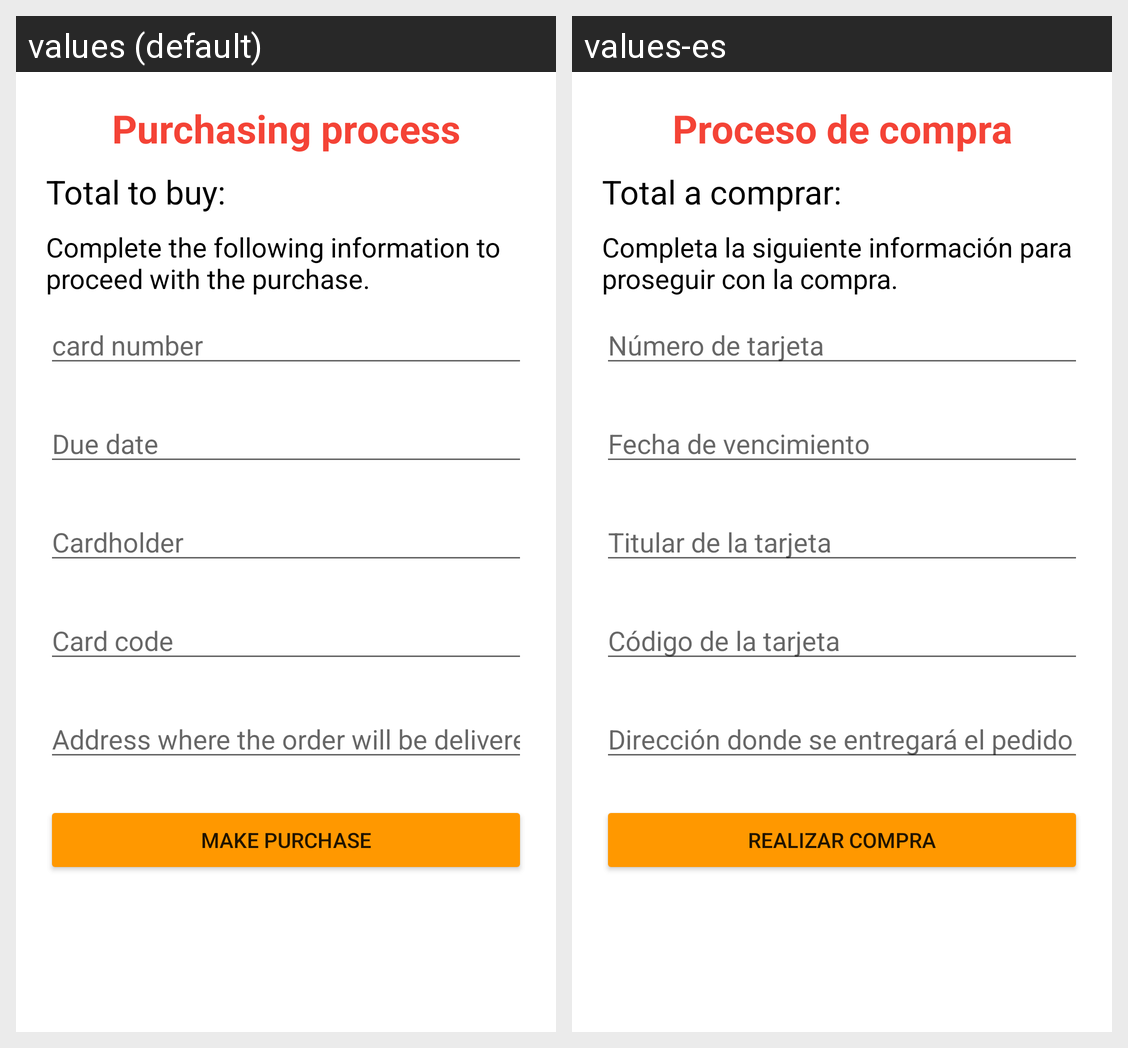

Strings drawn on this Android screen and how each of the app's shown locales translates them:
Android screen res/layout/fragment_payment_details.xml rendered under 2 locales, left to right: values (default), values-es. Device: Nexus 5 (rendered at 1080×1920; each locale shown at half size, 540×960, under a caption strip naming it); theme Theme.AppMcDouglas.
Strings drawn on this screen, with the default value and each locale's value (text and hints the layout hard-codes, and strings that could not be matched under every locale, appear in the picture but are not listed):

payment_detail_title
  values: Purchasing process
  values-es: Proceso de compra

payment_detail_total
  values: Total to buy:
  values-es: Total a comprar:

payment_detail_info
  values: Complete the following information to proceed with the purchase.
  values-es: Completa la siguiente información para proseguir con la compra.

payment_num_card
  values: card number
  values-es: Número de tarjeta

payment_date_card
  values: Due date
  values-es: Fecha de vencimiento

payment_name_card
  values: Cardholder
  values-es: Titular de la tarjeta

payment_code_card
  values: Card code
  values-es: Código de la tarjeta

payment_address_card
  values: Address where the order will be delivered
  values-es: Dirección donde se entregará el pedido

payment_detail_button
  values: Make purchase
  values-es: Realizar compra
